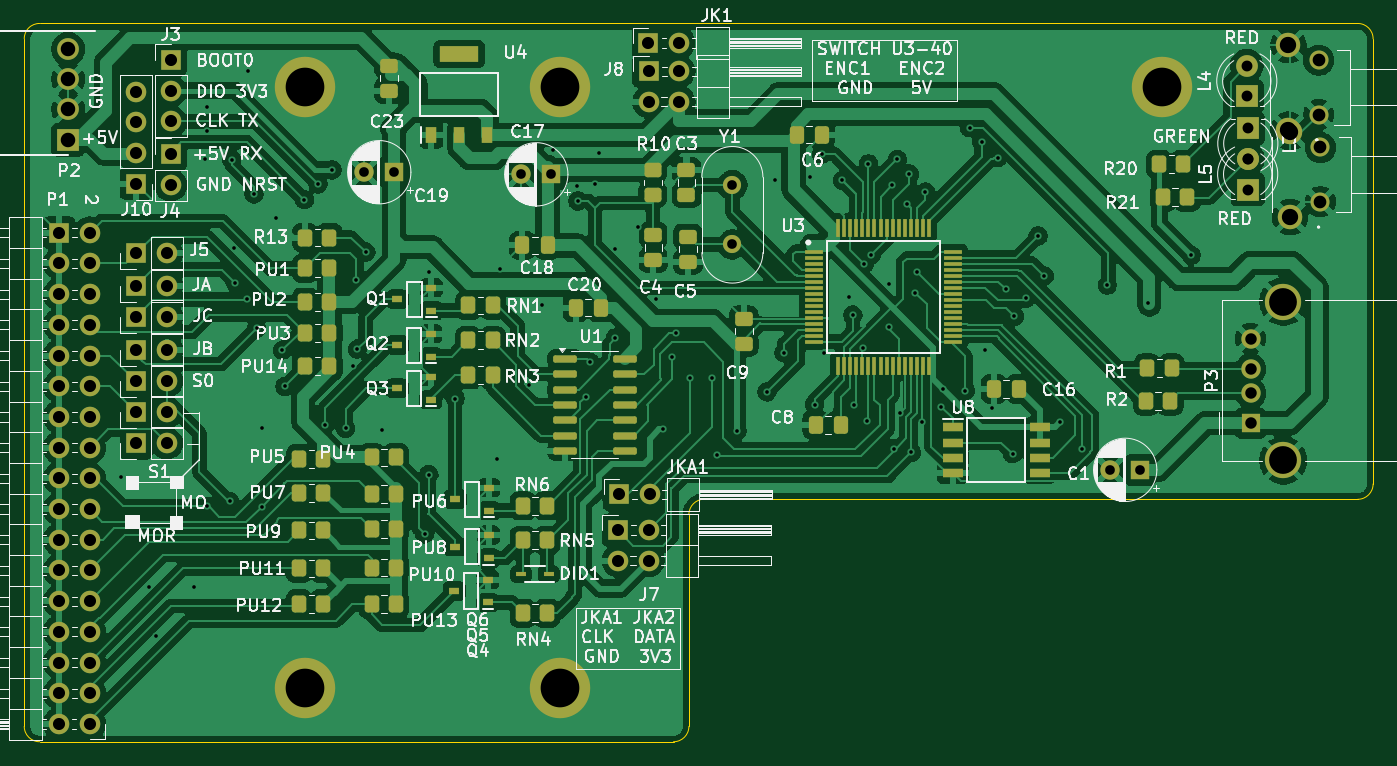
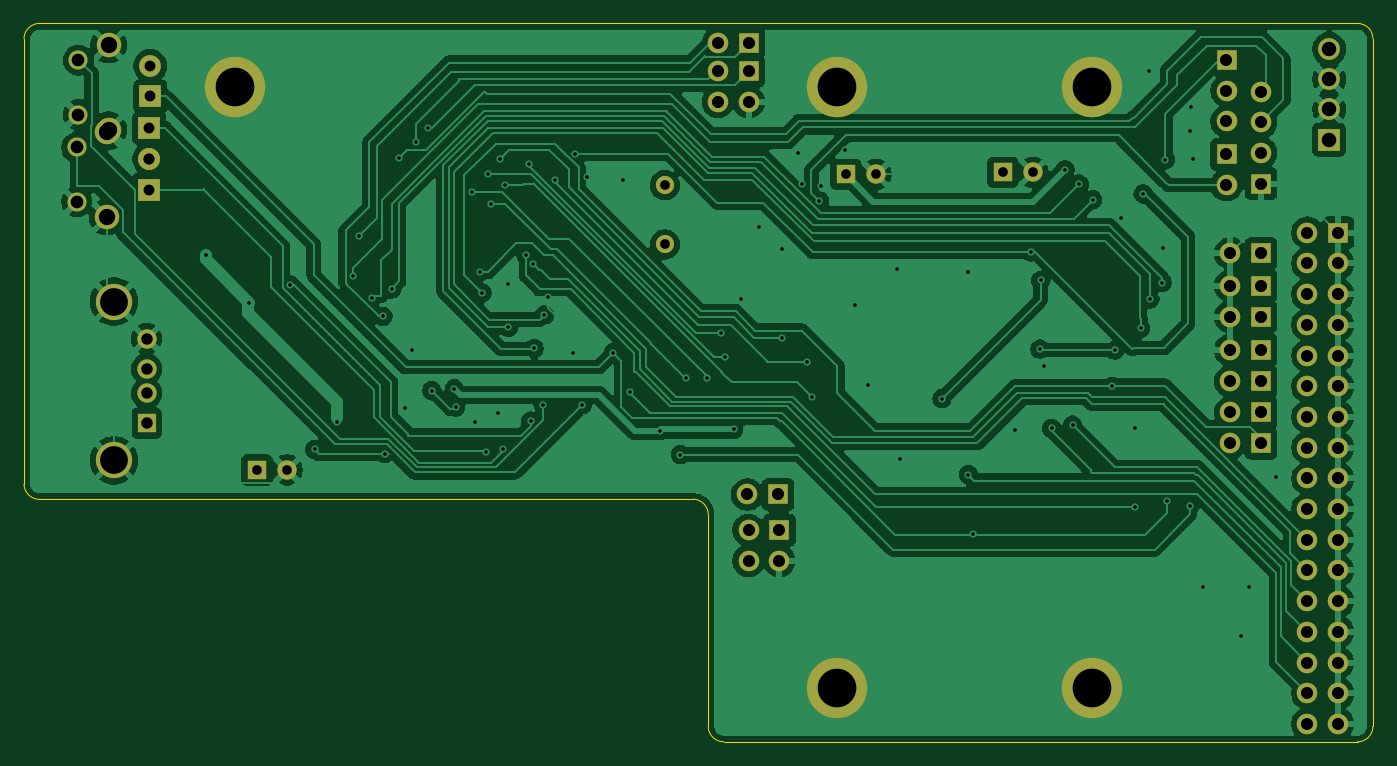
Circuit board: 10 layer files. Board 111.6 x 59.4 mm.
- bottom_copper: Gotek-B_Cu.gbr (191111 bytes)
- bottom_mask: Gotek-B_Mask.gbr (4172 bytes)
- paste: Gotek-B_Paste.gbr (448 bytes)
- bottom_silk: Gotek-B_Silkscreen.gbr (449 bytes)
- outline: Gotek-Edge_Cuts.gbr (1234 bytes)
- top_copper: Gotek-F_Cu.gbr (321640 bytes)
- top_mask: Gotek-F_Mask.gbr (11267 bytes)
- paste: Gotek-F_Paste.gbr (7533 bytes)
- top_silk: Gotek-F_Silkscreen.gbr (183901 bytes)
- drill: Gotek-PTH.drl (3684 bytes)

=== bottom_copper: Gotek-B_Cu.gbr (191111 bytes, source omitted) ===
=== bottom_mask: Gotek-B_Mask.gbr ===
%TF.GenerationSoftware,KiCad,Pcbnew,9.0.8*%
%TF.CreationDate,2026-04-07T16:20:48+01:00*%
%TF.ProjectId,Gotek,476f7465-6b2e-46b6-9963-61645f706362,rev?*%
%TF.SameCoordinates,Original*%
%TF.FileFunction,Soldermask,Bot*%
%TF.FilePolarity,Negative*%
%FSLAX46Y46*%
G04 Gerber Fmt 4.6, Leading zero omitted, Abs format (unit mm)*
G04 Created by KiCad (PCBNEW 9.0.8) date 2026-04-07 16:20:48*
%MOMM*%
%LPD*%
G01*
G04 APERTURE LIST*
%ADD10C,5.000000*%
%ADD11R,1.700000X1.700000*%
%ADD12O,1.700000X1.700000*%
%ADD13R,1.600000X1.600000*%
%ADD14C,1.600000*%
%ADD15C,1.575000*%
%ADD16C,2.025000*%
%ADD17R,1.800000X1.800000*%
%ADD18C,1.800000*%
%ADD19R,1.500000X1.600000*%
%ADD20C,3.000000*%
%ADD21C,1.500000*%
G04 APERTURE END LIST*
D10*
%TO.C,H1*%
X118491000Y-60642500D03*
%TD*%
%TO.C,H2*%
X139573000Y-60642500D03*
%TD*%
%TO.C,H3*%
X118491000Y-110363000D03*
%TD*%
%TO.C,H4*%
X139573000Y-110363000D03*
%TD*%
%TO.C,H5*%
X189357000Y-60642500D03*
%TD*%
D11*
%TO.C,J10*%
X104501950Y-68633500D03*
D12*
X104501950Y-66093500D03*
X104501950Y-63553500D03*
X104501950Y-61013500D03*
%TD*%
D11*
%TO.C,J7*%
X144360900Y-97291525D03*
D12*
X146900900Y-97291525D03*
X144360900Y-99831525D03*
X146900900Y-99831525D03*
%TD*%
D13*
%TO.C,C1*%
X187587138Y-92313125D03*
D14*
X185087138Y-92313125D03*
%TD*%
D11*
%TO.C,JK1*%
X146888200Y-56991250D03*
D12*
X149428200Y-56991250D03*
%TD*%
D11*
%TO.C,S0*%
X104498775Y-84975700D03*
D12*
X107038775Y-84975700D03*
%TD*%
D11*
%TO.C,JA1*%
X104500000Y-77080000D03*
D12*
X107040000Y-77080000D03*
%TD*%
D15*
%TO.C,S4*%
X202485625Y-70133600D03*
X202485625Y-65633600D03*
D16*
X199985625Y-71383600D03*
X199985625Y-64383600D03*
%TD*%
D17*
%TO.C,L5*%
X196472175Y-69119750D03*
D18*
X196472175Y-66579750D03*
%TD*%
D11*
%TO.C,MOR1*%
X104500000Y-90106500D03*
D12*
X107040000Y-90106500D03*
%TD*%
D13*
%TO.C,C17*%
X138863075Y-67862450D03*
D14*
X136363075Y-67862450D03*
%TD*%
D15*
%TO.C,S3*%
X202345925Y-62915800D03*
X202345925Y-58415800D03*
D16*
X199845925Y-64165800D03*
X199845925Y-57165800D03*
%TD*%
D11*
%TO.C,P1*%
X98126550Y-72694800D03*
D12*
X100666550Y-72694800D03*
X98126550Y-75234800D03*
X100666550Y-75234800D03*
X98126550Y-77774800D03*
X100666550Y-77774800D03*
X98126550Y-80314800D03*
X100666550Y-80314800D03*
X98126550Y-82854800D03*
X100666550Y-82854800D03*
X98126550Y-85394800D03*
X100666550Y-85394800D03*
X98126550Y-87934800D03*
X100666550Y-87934800D03*
X98126550Y-90474800D03*
X100666550Y-90474800D03*
X98126550Y-93014800D03*
X100666550Y-93014800D03*
X98126550Y-95554800D03*
X100666550Y-95554800D03*
X98126550Y-98094800D03*
X100666550Y-98094800D03*
X98126550Y-100634800D03*
X100666550Y-100634800D03*
X98126550Y-103174800D03*
X100666550Y-103174800D03*
X98126550Y-105714800D03*
X100666550Y-105714800D03*
X98126550Y-108254800D03*
X100666550Y-108254800D03*
X98126550Y-110794800D03*
X100666550Y-110794800D03*
X98126550Y-113334800D03*
X100666550Y-113334800D03*
%TD*%
D11*
%TO.C,J5*%
X104500000Y-74400000D03*
D12*
X107040000Y-74400000D03*
%TD*%
D11*
%TO.C,JKA1*%
X144460675Y-94351475D03*
D12*
X147000675Y-94351475D03*
%TD*%
D11*
%TO.C,J3*%
X107362625Y-58394600D03*
D12*
X107362625Y-60934600D03*
X107362625Y-63474600D03*
%TD*%
D11*
%TO.C,J8*%
X146900000Y-59329400D03*
D12*
X149440000Y-59329400D03*
X146900000Y-61869400D03*
X149440000Y-61869400D03*
%TD*%
D19*
%TO.C,P3*%
X196706525Y-88456650D03*
D14*
X196706525Y-85956650D03*
X196706525Y-83956650D03*
X196706525Y-81456650D03*
D20*
X199416525Y-91526650D03*
X199416525Y-78386650D03*
%TD*%
D17*
%TO.C,L3*%
X196484875Y-64039750D03*
D18*
X196484875Y-66579750D03*
%TD*%
D11*
%TO.C,S1*%
X104498775Y-87550625D03*
D12*
X107038775Y-87550625D03*
%TD*%
D11*
%TO.C,JC1*%
X104500000Y-79629000D03*
D12*
X107040000Y-79629000D03*
%TD*%
D11*
%TO.C,JB1*%
X104496950Y-82397600D03*
D12*
X107036950Y-82397600D03*
%TD*%
D21*
%TO.C,Y1*%
X153838275Y-73662075D03*
X153838275Y-68762075D03*
%TD*%
D11*
%TO.C,J4*%
X107362625Y-66209625D03*
D12*
X107362625Y-68749625D03*
%TD*%
D17*
%TO.C,P2*%
X98872900Y-64990975D03*
D18*
X98872900Y-62490975D03*
X98872900Y-59990975D03*
X98872900Y-57490975D03*
%TD*%
D17*
%TO.C,L4*%
X196399150Y-61409500D03*
D18*
X196399150Y-58869500D03*
%TD*%
D13*
%TO.C,C19*%
X125871488Y-67687825D03*
D14*
X123371488Y-67687825D03*
%TD*%
M02*

=== paste: Gotek-B_Paste.gbr ===
%TF.GenerationSoftware,KiCad,Pcbnew,9.0.8*%
%TF.CreationDate,2026-04-07T16:20:48+01:00*%
%TF.ProjectId,Gotek,476f7465-6b2e-46b6-9963-61645f706362,rev?*%
%TF.SameCoordinates,Original*%
%TF.FileFunction,Paste,Bot*%
%TF.FilePolarity,Positive*%
%FSLAX46Y46*%
G04 Gerber Fmt 4.6, Leading zero omitted, Abs format (unit mm)*
G04 Created by KiCad (PCBNEW 9.0.8) date 2026-04-07 16:20:48*
%MOMM*%
%LPD*%
G01*
G04 APERTURE LIST*
G04 APERTURE END LIST*
M02*

=== bottom_silk: Gotek-B_Silkscreen.gbr ===
%TF.GenerationSoftware,KiCad,Pcbnew,9.0.8*%
%TF.CreationDate,2026-04-07T16:20:48+01:00*%
%TF.ProjectId,Gotek,476f7465-6b2e-46b6-9963-61645f706362,rev?*%
%TF.SameCoordinates,Original*%
%TF.FileFunction,Legend,Bot*%
%TF.FilePolarity,Positive*%
%FSLAX46Y46*%
G04 Gerber Fmt 4.6, Leading zero omitted, Abs format (unit mm)*
G04 Created by KiCad (PCBNEW 9.0.8) date 2026-04-07 16:20:48*
%MOMM*%
%LPD*%
G01*
G04 APERTURE LIST*
G04 APERTURE END LIST*
M02*

=== outline: Gotek-Edge_Cuts.gbr ===
%TF.GenerationSoftware,KiCad,Pcbnew,9.0.8*%
%TF.CreationDate,2026-04-07T16:20:48+01:00*%
%TF.ProjectId,Gotek,476f7465-6b2e-46b6-9963-61645f706362,rev?*%
%TF.SameCoordinates,Original*%
%TF.FileFunction,Profile,NP*%
%FSLAX46Y46*%
G04 Gerber Fmt 4.6, Leading zero omitted, Abs format (unit mm)*
G04 Created by KiCad (PCBNEW 9.0.8) date 2026-04-07 16:20:48*
%MOMM*%
%LPD*%
G01*
G04 APERTURE LIST*
%TA.AperFunction,Profile*%
%ADD10C,0.050000*%
%TD*%
G04 APERTURE END LIST*
D10*
X151511000Y-94750000D02*
X205580000Y-94750000D01*
X206850000Y-93480000D02*
G75*
G02*
X205580000Y-94750000I-1270000J0D01*
G01*
X205580000Y-55380000D02*
G75*
G02*
X206850000Y-56650000I0J-1270000D01*
G01*
X150241000Y-113538000D02*
X150241000Y-96012000D01*
X96520000Y-114808000D02*
G75*
G02*
X95250000Y-113538000I0J1270000D01*
G01*
X95250000Y-56642000D02*
X95250000Y-113538000D01*
X150241000Y-96012000D02*
G75*
G02*
X151511000Y-94742000I1270000J0D01*
G01*
X96520000Y-55380000D02*
X205580000Y-55380000D01*
X206850000Y-56650000D02*
X206850000Y-93480000D01*
X150241000Y-113538000D02*
G75*
G02*
X148971000Y-114808000I-1270000J0D01*
G01*
X96520000Y-114808000D02*
X148971000Y-114808000D01*
X95250000Y-56642000D02*
G75*
G02*
X96519999Y-55380061I1256400J5600D01*
G01*
M02*

=== top_copper: Gotek-F_Cu.gbr (321640 bytes, source omitted) ===
=== top_mask: Gotek-F_Mask.gbr (11267 bytes, source omitted) ===
=== paste: Gotek-F_Paste.gbr (7533 bytes, source omitted) ===
=== top_silk: Gotek-F_Silkscreen.gbr (183901 bytes, source omitted) ===
=== drill: Gotek-PTH.drl ===
M48
METRIC
T1C0.300
T2C0.800
T3C0.900
T4C0.950
T5C1.000
T6C1.050
T7C1.200
T8C1.350
T9C2.300
T10C3.200
%
G90
G05
T1
X103.248Y-92.904
X105.537Y-102.003
X106.15Y-106.023
X109.325Y-102.003
X110.169Y-66.611
X110.338Y-62.255
X110.392Y-64.265
X110.392Y-95.329
X112.265Y-94.913
X112.414Y-66.64
X112.627Y-73.977
X112.697Y-76.816
X113.706Y-78.188
X113.741Y-59.353
X114.259Y-69.475
X114.476Y-80.593
X114.892Y-95.35
X114.906Y-88.843
X116.113Y-71.434
X116.615Y-82.407
X116.808Y-85.407
X118.427Y-69.964
X119.545Y-68.675
X120.094Y-88.614
X120.726Y-67.494
X121.834Y-88.871
X122.45Y-83.693
X122.736Y-76.638
X122.796Y-82.321
X123.514Y-74.292
X124.876Y-89.046
X128.375Y-97.606
X128.724Y-92.707
X128.762Y-75.905
X130.899Y-86.411
X134.347Y-91.405
X134.645Y-75.67
X137.02Y-85.312
X138.125Y-78.654
X138.967Y-65.881
X140.941Y-68.821
X141.049Y-70.066
X141.694Y-86.296
X142.072Y-83.404
X142.488Y-68.628
X142.808Y-66.094
X144.158Y-74.079
X144.158Y-81.397
X146.066Y-72.247
X147.491Y-78.184
X148.13Y-88.973
X148.879Y-83.004
X149.203Y-80.972
X150.339Y-84.744
X152.121Y-84.75
X152.552Y-91.056
X154.226Y-89.081
X156.696Y-85.858
X157.328Y-68.301
X158.112Y-82.617
X160.249Y-68.123
X160.645Y-86.912
X161.236Y-66.18
X161.442Y-82.677
X162.931Y-68.339
X163.525Y-78.003
X163.805Y-79.502
X163.887Y-86.931
X164.649Y-82.264
X164.732Y-75.271
X164.941Y-88.284
X165.095Y-67.008
X165.332Y-74.498
X166.776Y-80.518
X166.827Y-76.962
X167.078Y-68.726
X167.221Y-90.576
X167.484Y-66.621
X167.665Y-87.62
X168.251Y-70.287
X168.481Y-67.84
X168.634Y-90.862
X168.961Y-77.673
X169.113Y-75.921
X169.545Y-88.392
X169.802Y-69.329
X171.136Y-87.122
X171.256Y-85.601
X173.104Y-85.754
X173.463Y-64.005
X174.454Y-65.148
X174.777Y-82.372
X175.349Y-87.23
X175.793Y-66.475
X176.447Y-77.356
X177.022Y-90.986
X177.155Y-79.61
X178.102Y-78.13
X179.13Y-72.958
X179.638Y-76.26
X180.975Y-88.376
X182.804Y-90.624
X184.849Y-77.019
X188.204Y-78.496
X191.795Y-74.549
T2
X123.371Y-67.688
X125.871Y-67.688
X136.363Y-67.862
X138.863Y-67.862
X153.838Y-68.762
X153.838Y-73.662
X185.087Y-92.313
X187.587Y-92.313
T3
X196.399Y-58.869
X196.399Y-61.409
X196.472Y-66.58
X196.472Y-69.12
X196.485Y-64.04
X196.485Y-66.58
T4
X196.707Y-81.457
X196.707Y-83.957
X196.707Y-85.957
X196.707Y-88.457
T5
X98.127Y-72.695
X98.127Y-75.235
X98.127Y-77.775
X98.127Y-80.315
X98.127Y-82.855
X98.127Y-85.395
X98.127Y-87.935
X98.127Y-90.475
X98.127Y-93.015
X98.127Y-95.555
X98.127Y-98.095
X98.127Y-100.635
X98.127Y-103.175
X98.127Y-105.715
X98.127Y-108.255
X98.127Y-110.795
X98.127Y-113.335
X100.667Y-72.695
X100.667Y-75.235
X100.667Y-77.775
X100.667Y-80.315
X100.667Y-82.855
X100.667Y-85.395
X100.667Y-87.935
X100.667Y-90.475
X100.667Y-93.015
X100.667Y-95.555
X100.667Y-98.095
X100.667Y-100.635
X100.667Y-103.175
X100.667Y-105.715
X100.667Y-108.255
X100.667Y-110.795
X100.667Y-113.335
X104.497Y-82.398
X104.499Y-84.976
X104.499Y-87.551
X104.5Y-74.4
X104.5Y-77.08
X104.5Y-79.629
X104.5Y-90.106
X104.502Y-61.014
X104.502Y-63.553
X104.502Y-66.093
X104.502Y-68.633
X107.037Y-82.398
X107.039Y-84.976
X107.039Y-87.551
X107.04Y-74.4
X107.04Y-77.08
X107.04Y-79.629
X107.04Y-90.106
X107.363Y-58.395
X107.363Y-60.935
X107.363Y-63.475
X107.363Y-66.21
X107.363Y-68.75
X144.361Y-97.292
X144.361Y-99.832
X144.461Y-94.351
X146.888Y-56.991
X146.9Y-59.329
X146.9Y-61.869
X146.901Y-97.292
X146.901Y-99.832
X147.001Y-94.351
X149.428Y-56.991
X149.44Y-59.329
X149.44Y-61.869
T6
X202.346Y-58.416
X202.346Y-62.916
X202.486Y-65.634
X202.486Y-70.134
T7
X98.873Y-57.491
X98.873Y-59.991
X98.873Y-62.491
X98.873Y-64.991
T8
X199.846Y-57.166
X199.846Y-64.166
X199.986Y-64.384
X199.986Y-71.384
T9
X199.417Y-78.387
X199.417Y-91.527
T10
X118.491Y-60.642
X118.491Y-110.363
X139.573Y-60.642
X139.573Y-110.363
X189.357Y-60.642
M30
